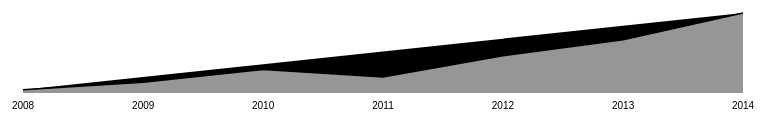
D3 v3 page, settled after 360 driven frames (6 s of simulated time); the page loaded 1 data file(s).




/*
    function chart() {
      var width = 720, // default width
          height = 80; // default height

      function my() {
        // generate chart here, using `width` and `height`
      }

      my.width = function(value) {
        if (!arguments.length) return width;
        width = value;
        return my;
      };

      my.height = function(value) {
        if (!arguments.length) return height;
        height = value;
        return my;
      };

      return my;
    }
*/

      function timeSeriesChart() {
        var margin = {top: 20, right: 20, bottom: 20, left: 20},
            width = 760,
            height = 120,
            xValue = function(d) { return d[0]; },
            yValue = function(d) { return d[1]; },
            xScale = d3.time.scale(),
            yScale = d3.scale.linear(),
            xAxis = d3.svg.axis().scale(xScale).orient("bottom").tickSize(6, 0),
            area = d3.svg.area().x(X).y1(Y),
            line = d3.svg.line().x(X).y(Y);

        function chart(selection) {
          selection.each(function(data) {

            // Convert data to standard representation greedily;
            // this is needed for nondeterministic accessors.
            data = data.map(function(d, i) {
              return [xValue.call(data, d, i), yValue.call(data, d, i)];
            });

            // Update the x-scale.
            xScale
                .domain(d3.extent(data, function(d) { return d[0]; }))
                .range([0, width - margin.left - margin.right]);

            // Update the y-scale.
            yScale
                .domain([0, d3.max(data, function(d) { return d[1]; })])
                .range([height - margin.top - margin.bottom, 0]);

            // Select the svg element, if it exists.
            var svg = d3.select(this).selectAll("svg").data([data]);

            // Otherwise, create the skeletal chart.
            var gEnter = svg.enter().append("svg").append("g");
            gEnter.append("path").attr("class", "area");
            gEnter.append("path").attr("class", "line");
            gEnter.append("g").attr("class", "x axis");

            // Update the outer dimensions.
            svg .attr("width", width)
                .attr("height", height);

            // Update the inner dimensions.
            var g = svg.select("g")
                .attr("transform", "translate(" + margin.left + "," + margin.top + ")");

            // Update the area path.
            g.select(".area")
                .attr("d", area.y0(yScale.range()[0]));

            // Update the line path.
            g.select(".line")
                .attr("d", line);

            // Update the x-axis.
            g.select(".x.axis")
                .attr("transform", "translate(0," + yScale.range()[0] + ")")
                .call(xAxis);
          });
        }

        // The x-accessor for the path generator; xScale ∘ xValue.
        function X(d) {
          return xScale(d[0]);
        }

        // The x-accessor for the path generator; yScale ∘ yValue.
        function Y(d) {
          return yScale(d[1]);
        }

        chart.margin = function(_) {
          if (!arguments.length) return margin;
          margin = _;
          return chart;
        };

        chart.width = function(_) {
          if (!arguments.length) return width;
          width = _;
          return chart;
        };

        chart.height = function(_) {
          if (!arguments.length) return height;
          height = _;
          return chart;
        };

        chart.x = function(_) {
          if (!arguments.length) return xValue;
          xValue = _;
          return chart;
        };

        chart.y = function(_) {
          if (!arguments.length) return yValue;
          yValue = _;
          return chart;
        };

        return chart;
      }

    var chart = timeSeriesChart()
        .x(function (d) { return formatDate.parse(d.date); })
        .y(function (d) { return +d.calls; });  // Convert from string to number

    var formatDate = d3.time.format("%b %Y");

    d3.csv("calls.csv", function (data) {
      d3.select("#example")
        .datum(data)
        .call(chart);
    });

    

### data: calls.csv
date, calls
Jan 2008, 3
Jan 2009, 10
Jan 2010, 22
Jan 2011, 15
Jan 2012, 35
Jan 2013, 50
Jan 2014, 75